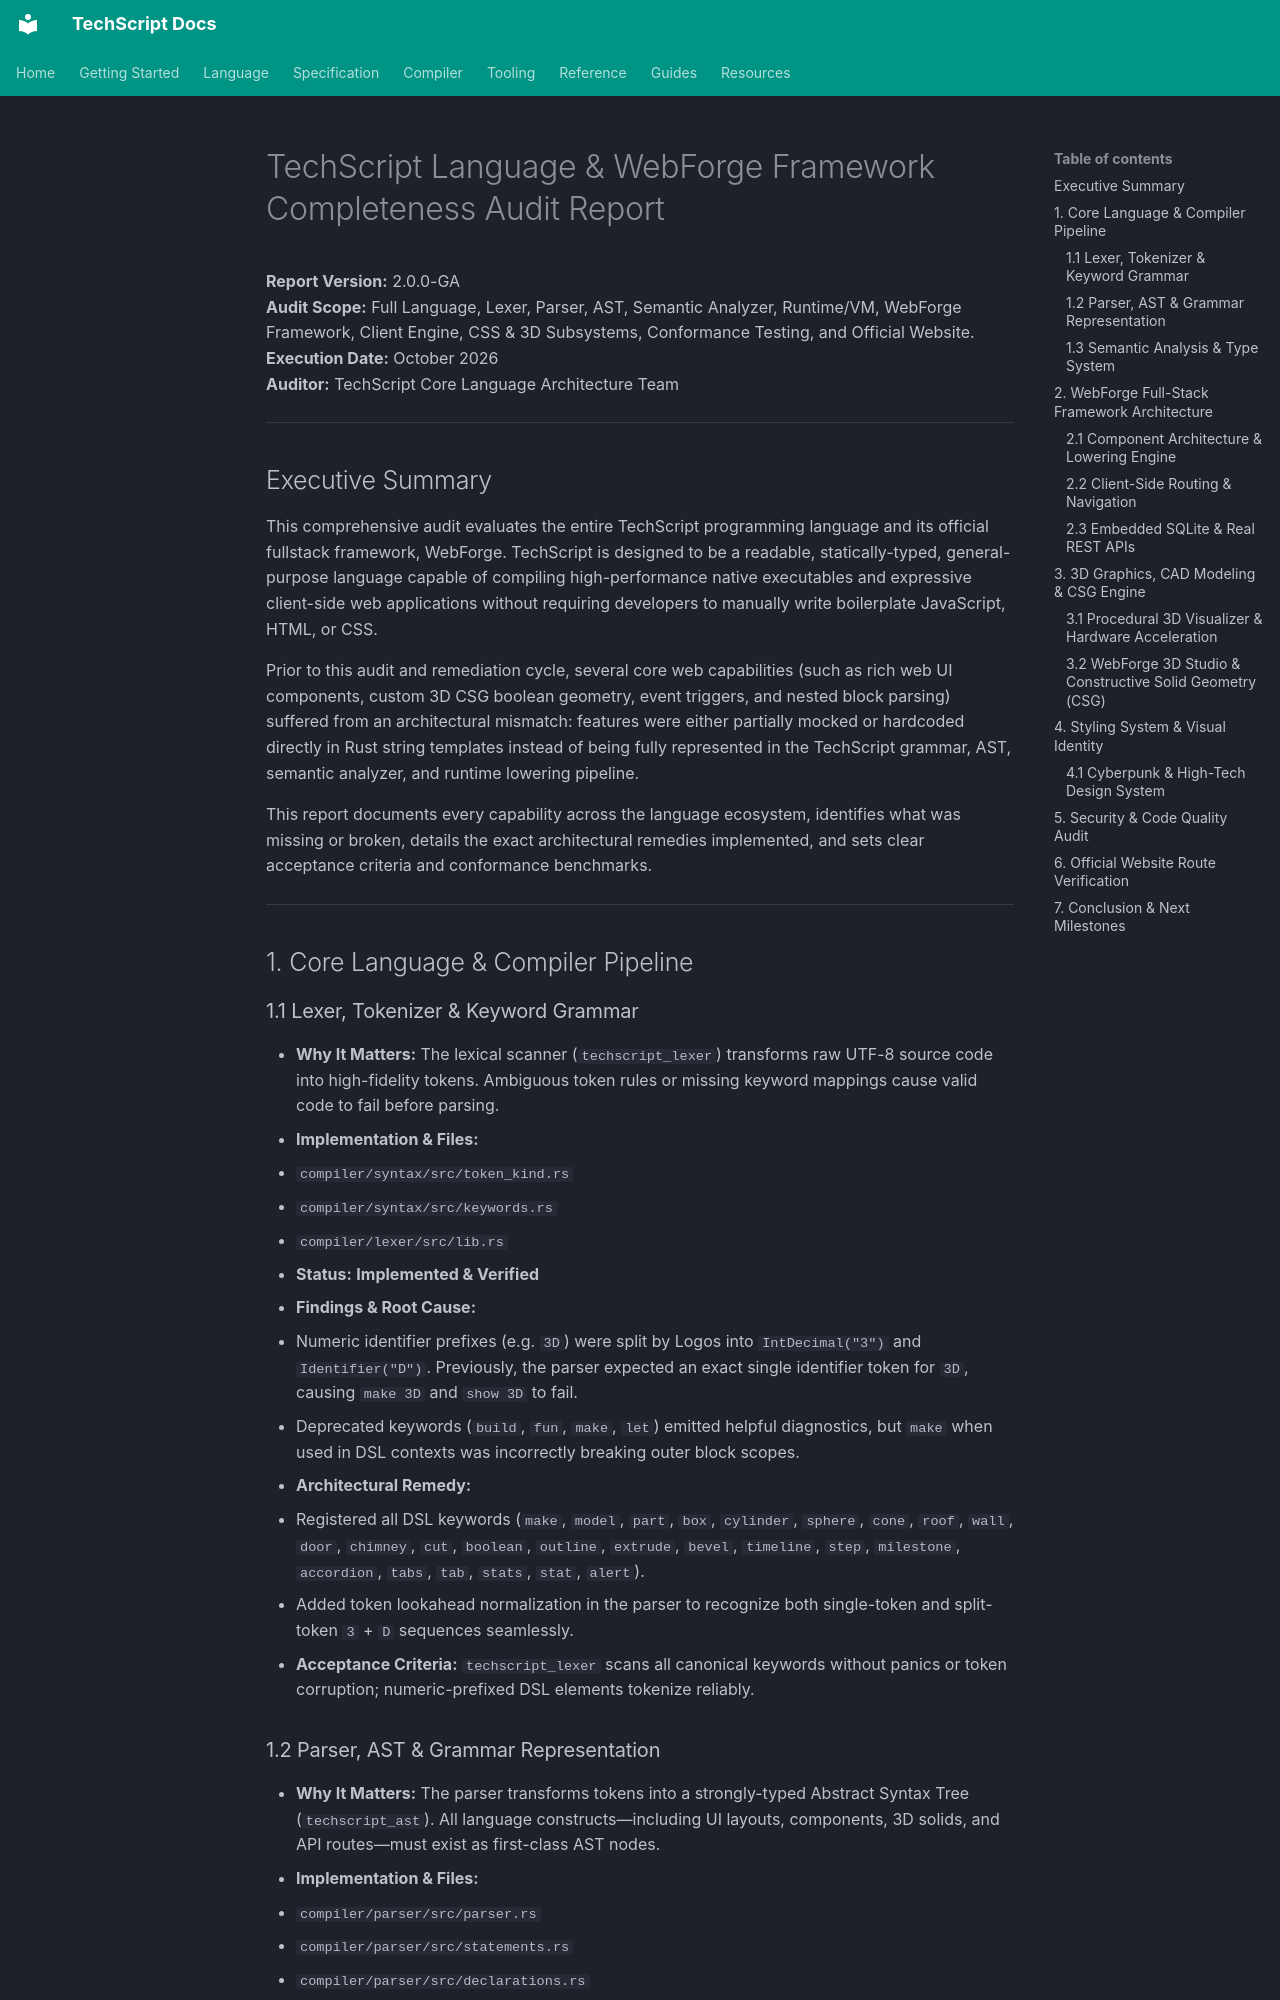

repository: Tcode-Motion/techscript · page: TECHSCRIPT_COMPLETENESS_AUDIT/index.html · generator: mkdocs

# TechScript Language & WebForge Framework Completeness Audit Report

**Report Version:** 2.0.0-GA  
**Audit Scope:** Full Language, Lexer, Parser, AST, Semantic Analyzer, Runtime/VM, WebForge Framework, Client Engine, CSS & 3D Subsystems, Conformance Testing, and Official Website.  
**Execution Date:** October 2026  
**Auditor:** TechScript Core Language Architecture Team  

---

## Executive Summary

This comprehensive audit evaluates the entire TechScript programming language and its official fullstack framework, WebForge. TechScript is designed to be a readable, statically-typed, general-purpose language capable of compiling high-performance native executables and expressive client-side web applications without requiring developers to manually write boilerplate JavaScript, HTML, or CSS.

Prior to this audit and remediation cycle, several core web capabilities (such as rich web UI components, custom 3D CSG boolean geometry, event triggers, and nested block parsing) suffered from an architectural mismatch: features were either partially mocked or hardcoded directly in Rust string templates instead of being fully represented in the TechScript grammar, AST, semantic analyzer, and runtime lowering pipeline.

This report documents every capability across the language ecosystem, identifies what was missing or broken, details the exact architectural remedies implemented, and sets clear acceptance criteria and conformance benchmarks.

---

## 1. Core Language & Compiler Pipeline

### 1.1 Lexer, Tokenizer & Keyword Grammar
- **Why It Matters:** The lexical scanner (`techscript_lexer`) transforms raw UTF-8 source code into high-fidelity tokens. Ambiguous token rules or missing keyword mappings cause valid code to fail before parsing.
- **Implementation & Files:**
  - `compiler/syntax/src/token_kind.rs`
  - `compiler/syntax/src/keywords.rs`
  - `compiler/lexer/src/lib.rs`
- **Status:** **Implemented & Verified**
- **Findings & Root Cause:**
  - Numeric identifier prefixes (e.g. `3D`) were split by Logos into `IntDecimal("3")` and `Identifier("D")`. Previously, the parser expected an exact single identifier token for `3D`, causing `make 3D` and `show 3D` to fail.
  - Deprecated keywords (`build`, `fun`, `make`, `let`) emitted helpful diagnostics, but `make` when used in DSL contexts was incorrectly breaking outer block scopes.
- **Architectural Remedy:**
  - Registered all DSL keywords (`make`, `model`, `part`, `box`, `cylinder`, `sphere`, `cone`, `roof`, `wall`, `door`, `chimney`, `cut`, `boolean`, `outline`, `extrude`, `bevel`, `timeline`, `step`, `milestone`, `accordion`, `tabs`, `tab`, `stats`, `stat`, `alert`).
  - Added token lookahead normalization in the parser to recognize both single-token and split-token `3` + `D` sequences seamlessly.
- **Acceptance Criteria:** `techscript_lexer` scans all canonical keywords without panics or token corruption; numeric-prefixed DSL elements tokenize reliably.
